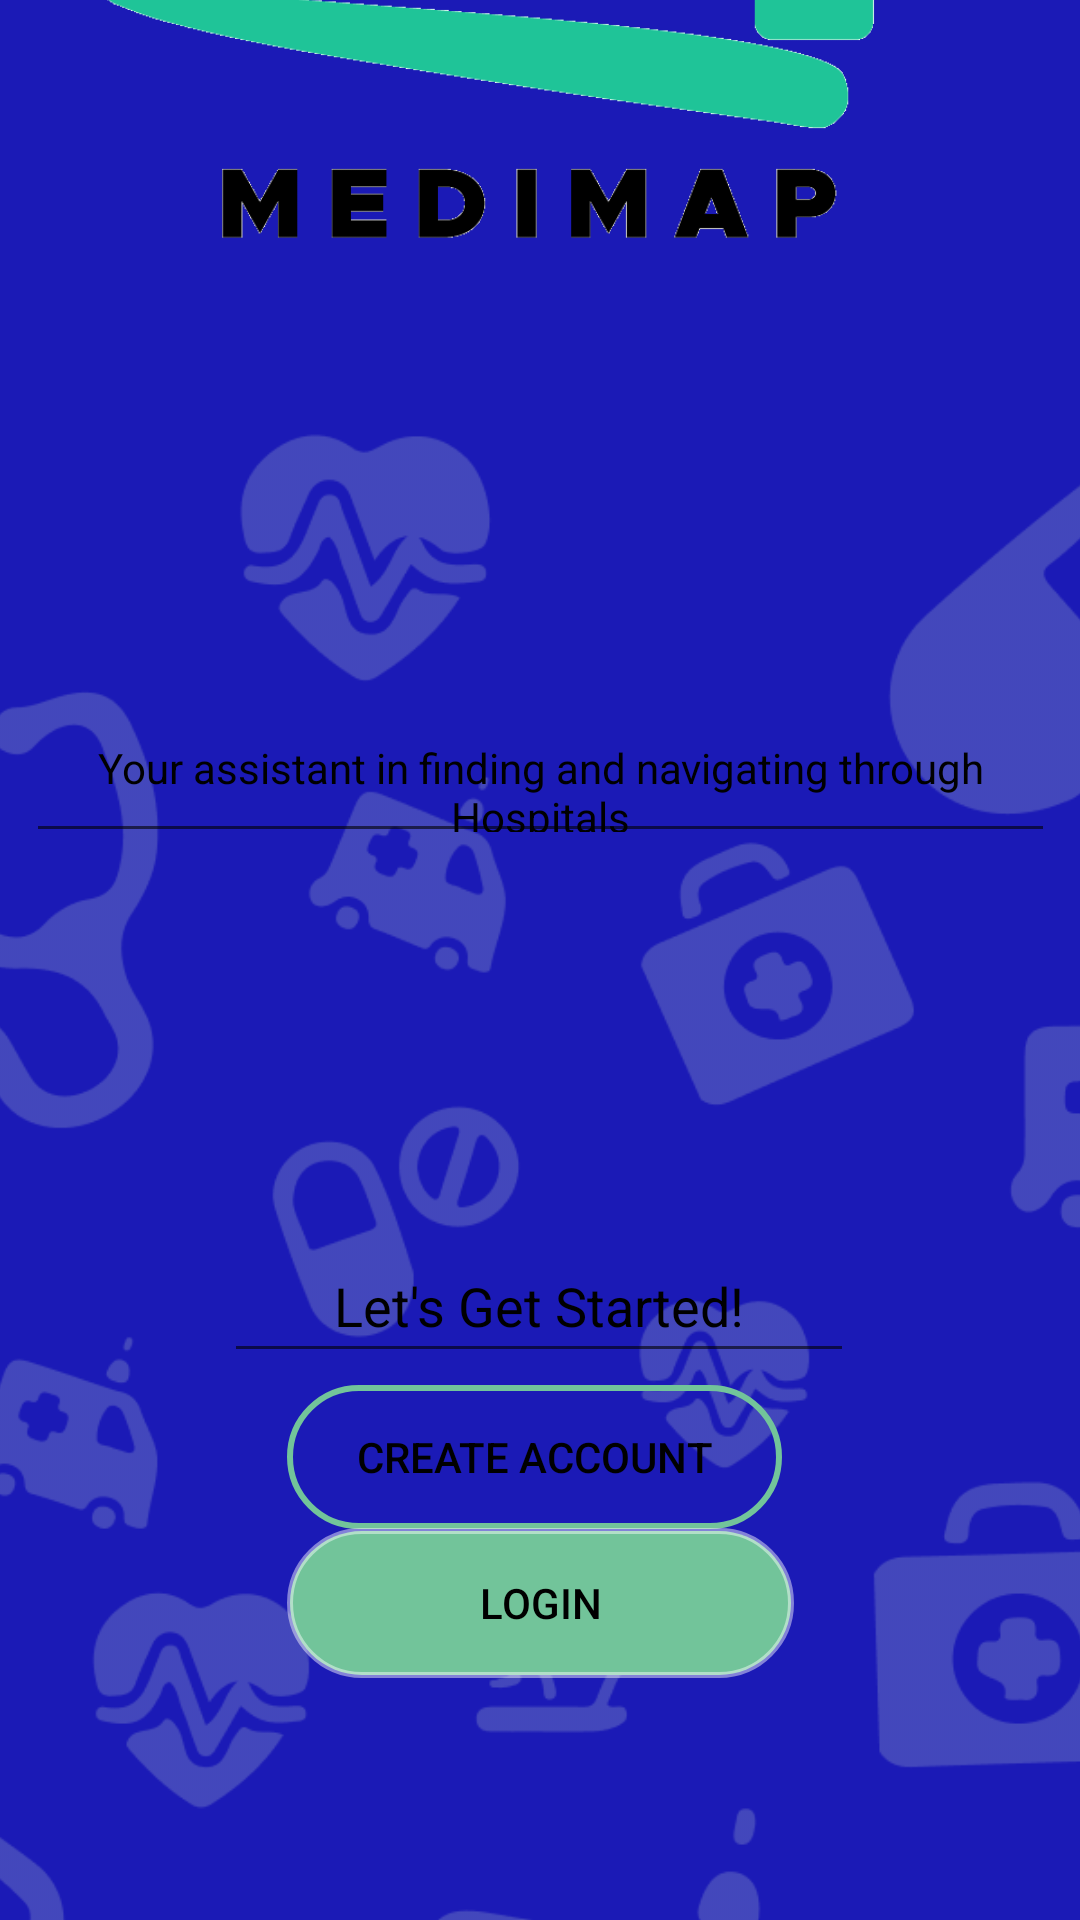

Android layout source for this screen:
<!-- AndroidManifest.xml: application theme Theme.MDRRMO -->
<!-- res/layout/activity_create_login.xml -->
<?xml version="1.0" encoding="utf-8"?>
<androidx.constraintlayout.widget.ConstraintLayout xmlns:android="http://schemas.android.com/apk/res/android"
    xmlns:app="http://schemas.android.com/apk/res-auto"
    xmlns:tools="http://schemas.android.com/tools"
    android:layout_width="match_parent"
    android:layout_height="match_parent"
    android:background="#1B1AB6">

    <ImageView
        android:id="@+id/imageView4"
        android:layout_width="590dp"
        android:layout_height="603dp"
        android:layout_marginTop="128dp"
        android:contentDescription="@string/app_name"
        app:layout_constraintEnd_toEndOf="parent"
        app:layout_constraintHorizontal_bias="0.502"
        app:layout_constraintStart_toStartOf="parent"
        app:layout_constraintTop_toTopOf="parent"
        app:srcCompat="@drawable/icons_list"
        tools:ignore="ImageContrastCheck,VisualLintBounds" />

    <ImageView
        android:id="@+id/imageView3"
        android:layout_width="358dp"
        android:layout_height="376dp"
        android:layout_marginBottom="444dp"
        android:contentDescription="@string/app_name"
        app:layout_constraintBottom_toBottomOf="parent"
        app:layout_constraintEnd_toEndOf="parent"
        app:layout_constraintHorizontal_bias="0.49"
        app:layout_constraintStart_toStartOf="parent"
        app:srcCompat="@drawable/anggemedi"
        tools:ignore="ImageContrastCheck" />

    <EditText
        android:id="@+id/editTextTextPersonName2"
        android:layout_width="343dp"
        android:layout_height="48dp"
        android:autofillHints="name"
        android:clickable="false"
        android:contextClickable="false"
        android:duplicateParentState="false"
        android:text="@string/your_assistant_in_finding_and_navigating_through_hospitals"
        android:textAlignment="center"
        android:textColor="@color/black"
        android:textSize="14sp"
        app:layout_constraintBottom_toBottomOf="parent"
        app:layout_constraintEnd_toEndOf="parent"
        app:layout_constraintStart_toStartOf="parent"
        app:layout_constraintTop_toTopOf="parent"
        app:layout_constraintVertical_bias="0.399"
        tools:ignore="LabelFor,TextSizeCheck" />

    <EditText
        android:id="@+id/editTextTextPersonName3"
        android:layout_width="wrap_content"
        android:layout_height="wrap_content"
        android:autofillHints="name"
        android:clickable="false"
        android:ems="10"
        android:minHeight="48dp"
        android:text="@string/let_s_get_started2"
        android:textAlignment="center"
        android:textColor="@color/black"
        app:layout_constraintBottom_toBottomOf="parent"
        app:layout_constraintEnd_toEndOf="parent"
        app:layout_constraintHorizontal_bias="0.497"
        app:layout_constraintStart_toStartOf="parent"
        app:layout_constraintTop_toTopOf="parent"
        app:layout_constraintVertical_bias="0.692"
        tools:ignore="LabelFor" />


    <Button
        android:id="@+id/button"
        android:layout_width="165dp"
        android:layout_height="48dp"
        android:background="@drawable/rounded_background_with_stroke"
        android:text="@string/create_account"
        android:textColor="@color/black"
        app:backgroundTint="@null"
        app:layout_constraintBottom_toBottomOf="parent"
        app:layout_constraintEnd_toEndOf="parent"
        app:layout_constraintHorizontal_bias="0.491"
        app:layout_constraintStart_toStartOf="parent"
        app:layout_constraintTop_toTopOf="parent"
        app:layout_constraintVertical_bias="0.78" />

    <Button
        android:id="@+id/button2"
        android:layout_width="169dp"
        android:layout_height="50dp"
        android:background="@drawable/rounded_button"
        android:text="@string/login2"
        android:textColor="@color/black"
        app:backgroundTint="@null"
        app:layout_constraintBottom_toBottomOf="parent"
        app:layout_constraintEnd_toEndOf="parent"
        app:layout_constraintStart_toStartOf="parent"
        app:layout_constraintTop_toTopOf="parent"
        app:layout_constraintVertical_bias="0.863" />

</androidx.constraintlayout.widget.ConstraintLayout>
<!-- resources referenced by this layout -->
<resources>
  <color name="black">#FF000000</color>
  <!-- drawable anggemedi: png bitmap (drawable, 8298 bytes) -->
  <!-- drawable icons_list: png bitmap (drawable, 71442 bytes) -->
  <!-- drawable rounded_background_with_stroke (drawable) -->
  <shape xmlns:android="http://schemas.android.com/apk/res/android"
      android:shape="rectangle">
      <solid android:color="@android:color/transparent" />
      <corners android:radius="24dp" />
      <stroke
          android:color="#72C49A"
          android:width="2dp"/>
  </shape>
  <!-- drawable rounded_button (drawable) -->
  <shape xmlns:android="http://schemas.android.com/apk/res/android"
      android:shape="rectangle">
      <solid android:color="#72C49A" /> 
      <corners android:radius="24dp" />
      <stroke
          android:color="#74FFFFFF"
          android:width="2dp" />
      </shape >
  <string name="app_name">mdrrmo_5.0.1</string>
  <string name="create_account">Create Account</string>
  <string name="let_s_get_started2">Let\'s Get Started!</string>
  <string name="login2">Login</string>
  <string name="your_assistant_in_finding_and_navigating_through_hospitals">Your assistant in finding and navigating through Hospitals</string>
  <style name="Theme.MDRRMO" parent="Theme.MaterialComponents.DayNight.DarkActionBar">
          
          <item name="colorPrimary">@color/purple_500</item>
          <item name="colorPrimaryVariant">@color/purple_700</item>
          <item name="colorOnPrimary">@color/white</item>
          
          <item name="colorSecondary">@color/teal_200</item>
          <item name="colorSecondaryVariant">@color/teal_700</item>
          <item name="colorOnSecondary">@color/black</item>
          
          <item name="android:statusBarColor">?attr/colorPrimaryVariant</item>
          
      </style>
  <color name="purple_500">#FF6200EE</color>
  <color name="purple_700">#4C04EF</color>
  <color name="white">#FFFFFFFF</color>
  <color name="teal_200">#FF03DAC5</color>
  <color name="teal_700">#FF018786</color>
</resources>
